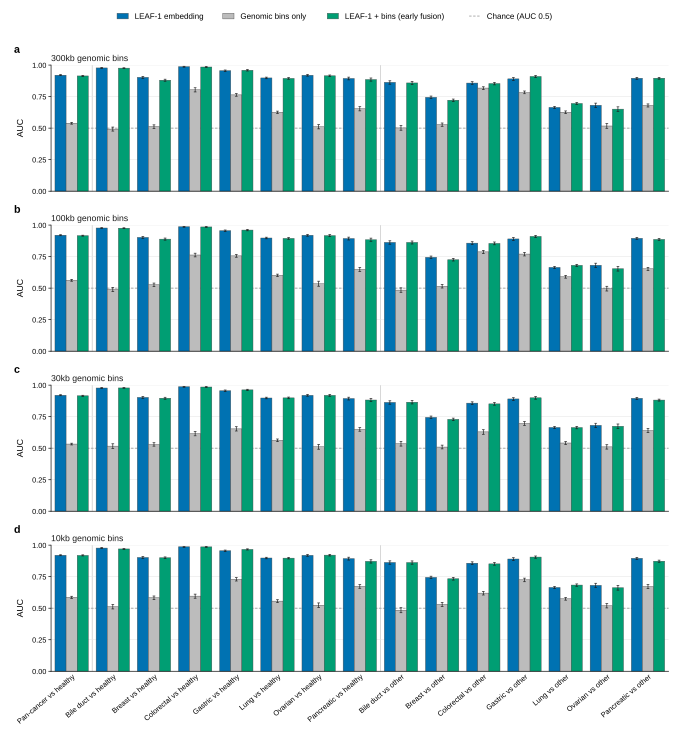

The table this chart was drawn from, first rows:
target	n_bins	method	mean_auc	ci_low	ci_high	n_pairs	n_seeds
Bile_duct_cancer_vs_healthy	10000	Bin only	0.4917	0.4767	0.5081	200	4
Bile_duct_cancer_vs_healthy	10000	Embedding	0.9771	0.9738	0.9798	200	4
Bile_duct_cancer_vs_healthy	10000	Hybrid	0.9756	0.9724	0.9784	200	4
Bile_duct_cancer_vs_other_cancers	10000	Bin only	0.5016	0.4834	0.5195	200	4
Bile_duct_cancer_vs_other_cancers	10000	Embedding	0.8629	0.8482	0.8752	200	4
Bile_duct_cancer_vs_other_cancers	10000	Hybrid	0.8583	0.8456	0.8692	200	4
Breast_cancer_vs_healthy	10000	Bin only	0.5125	0.4985	0.5257	200	4
Breast_cancer_vs_healthy	10000	Embedding	0.9026	0.895	0.9103	200	4
Breast_cancer_vs_healthy	10000	Hybrid	0.8802	0.8722	0.888	200	4
Breast_cancer_vs_other_cancers	10000	Bin only	0.5279	0.5147	0.5404	200	4
Breast_cancer_vs_other_cancers	10000	Embedding	0.7443	0.7345	0.7539	200	4
Breast_cancer_vs_other_cancers	10000	Hybrid	0.7213	0.7118	0.7306	200	4
Colorectal_cancer_vs_healthy	10000	Bin only	0.804	0.7871	0.82	200	4
Colorectal_cancer_vs_healthy	10000	Embedding	0.9871	0.9829	0.9904	200	4
Colorectal_cancer_vs_healthy	10000	Hybrid	0.9848	0.9799	0.9885	200	4
Colorectal_cancer_vs_other_cancers	10000	Bin only	0.8175	0.8065	0.8277	200	4
Colorectal_cancer_vs_other_cancers	10000	Embedding	0.8571	0.8459	0.8676	200	4
Colorectal_cancer_vs_other_cancers	10000	Hybrid	0.8535	0.843	0.8627	200	4
Gastric_cancer_vs_healthy	10000	Bin only	0.7639	0.753	0.7732	200	4
Gastric_cancer_vs_healthy	10000	Embedding	0.9556	0.9492	0.9611	200	4
Gastric_cancer_vs_healthy	10000	Hybrid	0.9587	0.9527	0.9641	200	4
Gastric_cancer_vs_other_cancers	10000	Bin only	0.7835	0.7724	0.7945	200	4
Gastric_cancer_vs_other_cancers	10000	Embedding	0.8904	0.879	0.9002	200	4
Gastric_cancer_vs_other_cancers	10000	Hybrid	0.9094	0.9019	0.9169	200	4
Lung_cancer_vs_healthy	10000	Bin only	0.6258	0.6168	0.6345	200	4
Lung_cancer_vs_healthy	10000	Embedding	0.8979	0.8916	0.9043	200	4
Lung_cancer_vs_healthy	10000	Hybrid	0.8941	0.8879	0.9003	200	4
Lung_cancer_vs_other_cancers	10000	Bin only	0.6264	0.6164	0.6363	200	4
Lung_cancer_vs_other_cancers	10000	Embedding	0.6644	0.6568	0.6723	200	4
Lung_cancer_vs_other_cancers	10000	Hybrid	0.6955	0.6876	0.7033	200	4
Ovarian_cancer_vs_healthy	10000	Bin only	0.5106	0.4941	0.5272	200	4
Ovarian_cancer_vs_healthy	10000	Embedding	0.9191	0.912	0.9256	200	4
Ovarian_cancer_vs_healthy	10000	Hybrid	0.9148	0.9079	0.921	200	4
Ovarian_cancer_vs_other_cancers	10000	Bin only	0.517	0.4986	0.5358	200	4
Ovarian_cancer_vs_other_cancers	10000	Embedding	0.6812	0.6641	0.6981	200	4
Ovarian_cancer_vs_other_cancers	10000	Hybrid	0.6504	0.6323	0.6688	200	4
Pancreatic_cancer_vs_healthy	10000	Bin only	0.6538	0.6367	0.6709	200	4
Pancreatic_cancer_vs_healthy	10000	Embedding	0.8936	0.8825	0.9045	200	4
Pancreatic_cancer_vs_healthy	10000	Hybrid	0.8851	0.8726	0.8973	200	4
Pancreatic_cancer_vs_other_cancers	10000	Bin only	0.6796	0.6675	0.6916	200	4
Pancreatic_cancer_vs_other_cancers	10000	Embedding	0.8953	0.8875	0.9028	200	4
Pancreatic_cancer_vs_other_cancers	10000	Hybrid	0.8957	0.8884	0.9022	200	4
cancer_vs_healthy	10000	Bin only	0.5388	0.5318	0.546	200	4
cancer_vs_healthy	10000	Embedding	0.9197	0.9157	0.9237	200	4
cancer_vs_healthy	10000	Hybrid	0.914	0.91	0.9181	200	4
Bile_duct_cancer_vs_healthy	30000	Bin only	0.4897	0.4737	0.506	200	4
Bile_duct_cancer_vs_healthy	30000	Embedding	0.9771	0.9737	0.9799	200	4
Bile_duct_cancer_vs_healthy	30000	Hybrid	0.9754	0.9719	0.9784	200	4
Bile_duct_cancer_vs_other_cancers	30000	Bin only	0.4845	0.4675	0.5024	200	4
Bile_duct_cancer_vs_other_cancers	30000	Embedding	0.8629	0.8486	0.8755	200	4
Bile_duct_cancer_vs_other_cancers	30000	Hybrid	0.8626	0.8501	0.8739	200	4
Breast_cancer_vs_healthy	30000	Bin only	0.5269	0.513	0.5404	200	4
Breast_cancer_vs_healthy	30000	Embedding	0.9026	0.8948	0.91	200	4
Breast_cancer_vs_healthy	30000	Hybrid	0.8888	0.8807	0.897	200	4
Breast_cancer_vs_other_cancers	30000	Bin only	0.5151	0.5012	0.5287	200	4
Breast_cancer_vs_other_cancers	30000	Embedding	0.7443	0.7347	0.7543	200	4
Breast_cancer_vs_other_cancers	30000	Hybrid	0.7255	0.7154	0.7364	200	4
Colorectal_cancer_vs_healthy	30000	Bin only	0.7629	0.7481	0.777	200	4
Colorectal_cancer_vs_healthy	30000	Embedding	0.9871	0.9828	0.9903	200	4
Colorectal_cancer_vs_healthy	30000	Hybrid	0.9854	0.9813	0.9888	200	4
... 120 more rows
